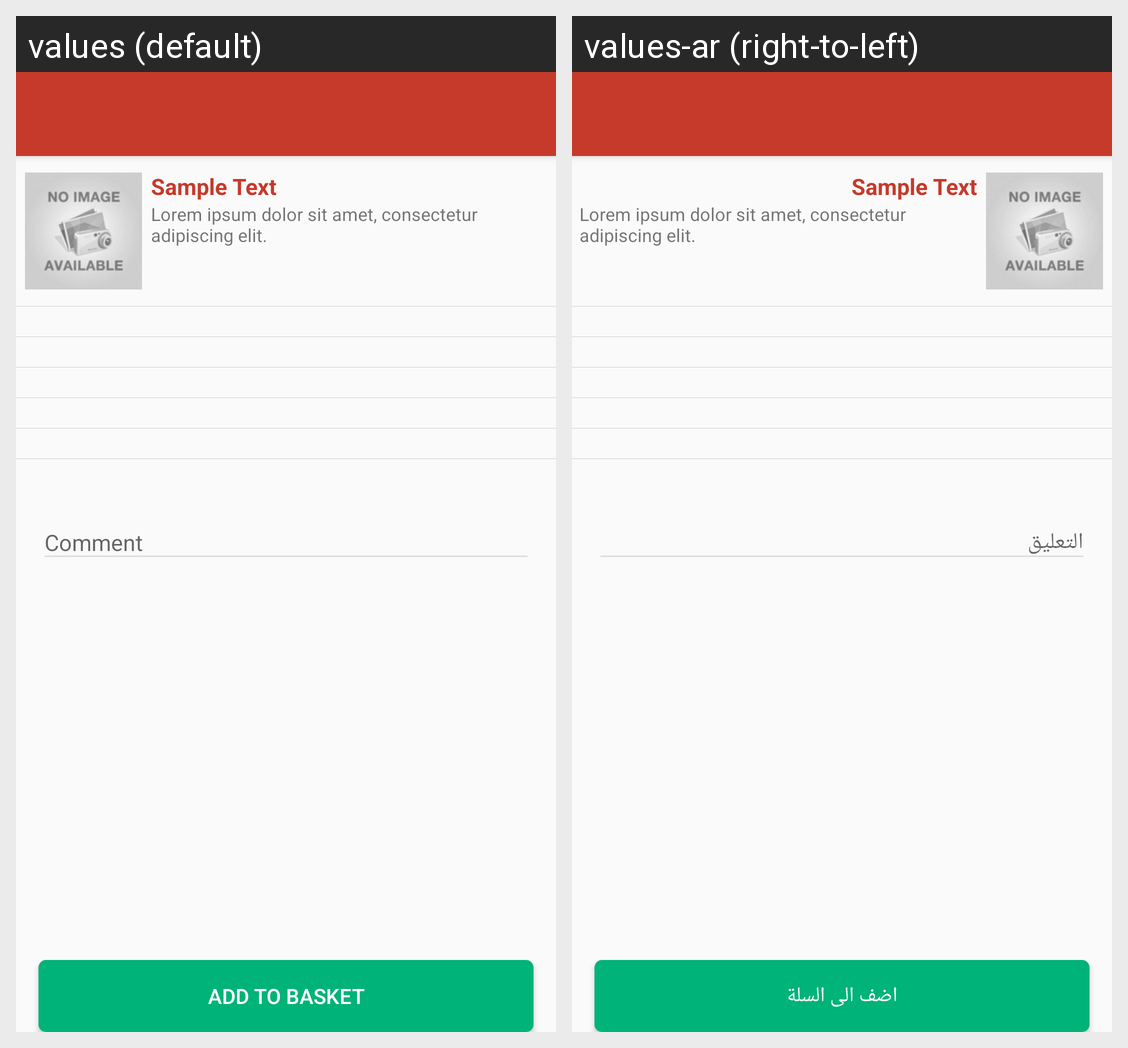

For this localized Android screen grid, give each drawn string resource with its value in every locale shown.
Android screen res/layout/activity_food_add_basket.xml rendered under 2 locales, left to right: values (default), values-ar (right-to-left). Device: Nexus 5 (rendered at 1080×1920; each locale shown at half size, 540×960, under a caption strip naming it); theme AppTheme.
Strings drawn on this screen, with the default value and each locale's value (text and hints the layout hard-codes, and strings that could not be matched under every locale, appear in the picture but are not listed):

sample_text
  values: Sample Text
  values-ar: Sample Text

sample_text_long
  values: Lorem ipsum dolor sit amet, consectetur adipiscing elit.
  values-ar: Lorem ipsum dolor sit amet, consectetur adipiscing elit.

comment
  values: Comment
  values-ar: التعليق

add_to_basket
  values: Add To Basket
  values-ar: اضف الى السلة
